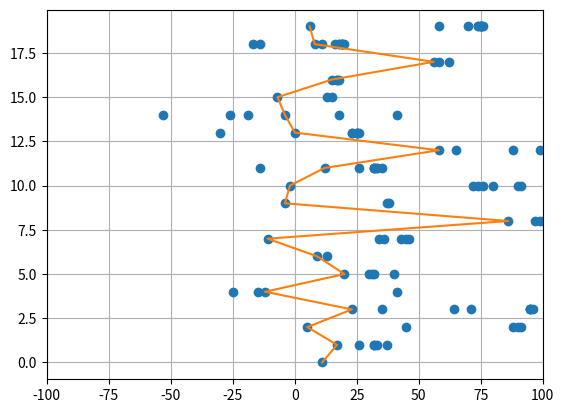

Python code for this plot:
import heapq
import numpy as np
import matplotlib.pyplot as plt
plt.ion()

class DynamicUpdate():
    #Suppose we know the x range
    min_x = -100
    max_x = 100

    def on_launch(self):
        #Set up plot
        self.figure, self.ax = plt.subplots()
        self.points, = self.ax.plot([], [], 'o')
        self.points_visited, = self.ax.plot([], [])
        #Autoscale on unknown axis and known lims on the other
        self.ax.set_autoscaley_on(True)
        self.ax.set_xlim(self.min_x, self.max_x)
        #Other stuff
        self.ax.grid()
        #...

    def set_points(self, xdata, ydata):
        #Update data (with the new _and_ the old points)
        self.points.set_xdata(xdata)
        self.points.set_ydata(ydata)
        #Need both of these in order to rescale
        self.redraw()

    def set_points_visited(self, xdata, ydata):
        #Update data (with the new _and_ the old points)
        self.points_visited.set_xdata(xdata)
        self.points_visited.set_ydata(ydata)
        self.redraw()
    def redraw(self):
        #Need both of these in order to rescale
        self.ax.relim()
        self.ax.autoscale_view()
        #We need to draw *and* flush
        self.figure.canvas.draw()
        self.figure.canvas.flush_events()

d = DynamicUpdate()
d.on_launch()

class Solution:
    def smallestRange(self, nums):
        """
        :type nums: List[List[int]]
        :rtype: List[int]
        """
        if len(nums) == 1: return [nums[0][0], nums[0][ 0]]
        paths = []
        for idx in range(len(nums[0])):
            length, minpath, maxpath = self._find_shortest_path(idx, nums)
            if length is None:
                print("ERROR. Solution not found for {}, {}".format(idx, nums))
            else:
                paths.append((length, minpath, maxpath))
        paths = sorted(paths)
        return [self._fixback(paths[0][1]), self._fixback(paths[0][2])]

    def _fix(self, x): return x + 10**5
    def _fixback(self, x): return x - 10**5

    def _find_shortest_path(self, idx, nums):
        xdata, ydata = [], []
        for lidx, num in enumerate(nums):
            for n in num:
                xdata.append(n)
                ydata.append(lidx)
        d.set_points(xdata,ydata)
        d.redraw()
        xdata_visited, ydata_visited = [],[]
        q = [(0, 0, idx, self._fix(nums[0][idx]), self._fix(nums[0][idx]), [(0,idx,idx)])]
        # length of the path, list idx, item idx in a list, do not include [] -path store just range
        visited = set()
        while q:
            length, lidx, iidx, minpath, maxpath, path = heapq.heappop(q)  #
            xdata_visited.append(nums[lidx][iidx])
            ydata_visited.append(lidx)
            #d.set_points_visited(xdata_visited, ydata_visited)
            d.set_points_visited([nums[y][x] for w,y,x in path], [y for w,y,x in path])

            if (lidx, iidx) in visited: continue
            if lidx == len(nums) - 1:
                return (length, minpath, maxpath)
            visited.add((lidx, iidx))
            # curval = 10**5 + nums[lidx][iidx]
            for nidx in range(len(nums[lidx + 1])):
                newmin = min(minpath, self._fix(nums[lidx + 1][nidx]))
                newmax = max(maxpath, self._fix(nums[lidx + 1][nidx]))
                newlength = newmax - newmin
                heapq.heappush(q, (newlength, lidx + 1, nidx, newmin, newmax, path+[(newlength,lidx+1,nidx)]))  #
        return None, None, None

# nums = [[-51,-9,-3,1,1,7,10,11],
nums = [[11],
        [17,26,32,32,33,37],
        [5,45,88,90,91],
        [23,35,64,71,95,95,95,96],
        [-25,-15,-12,41],
        [20,30,31,32,40],
        [9,13],
        [-11,34,36,43,45,46],
        [86,97,99,100],
        [-4,37,38],
        [-2,72,74,76,80,90,91],
        [-14,12,26,32,32,32,33,33,35],
        [58,65,88,99],
        [-30,0,23,23,25,25,25,26],
        [-53,-26,-19,-4,18,41],
        [-7,13,15],[15,17,17,18],
        [56,58,62],
        [-17,-14,8,11,16,18,18,19,19,19,20],
        [6,58,70,74,74,75,75,75,75,76]]
# for num in nums:
#     for idx in range(len(num)):
#         num[idx]+=1000
print('Actual:   ', Solution().smallestRange(nums))
print('Expected: [11,86]')